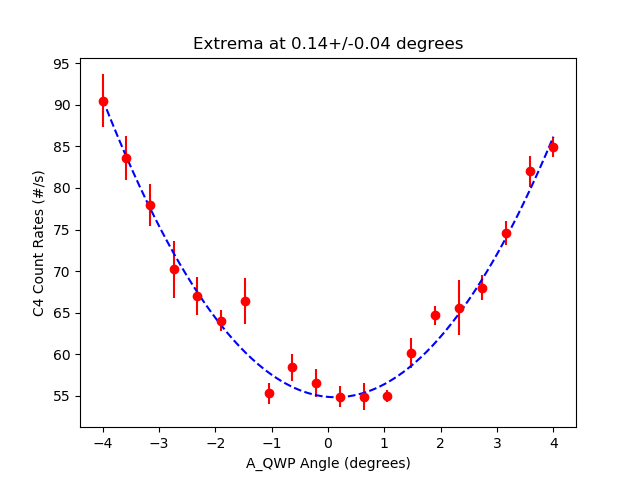

The data file committed next to this chart (first rows):
start, stop, num_samp, samp_period, C_UV_HWP, C_QP, C_PCC, B_C_HWP, B_C_QWP, B_HWP, B_QWP, A_HWP, A_QWP, A, B, Ap, Bp, C4, C5, C6, C7, A_SEM, B_SEM, Ap_SEM
2025-06-04_16-05-19, 2025-06-04_16-05-34, 5, 3, -0.0271, -0.002511, 4.011, 0.0, 0.007533, 6.168, -99.04, 0.0009268, -4.001, 6541, 59020, 0.0, 533.6, 90.53, 0.0, 0.0, 0.0, 17.33, 40.55, 0.0
2025-06-04_16-05-35, 2025-06-04_16-05-51, 5, 3, -0.0271, -0.002511, 4.011, 0.0, 0.007533, 6.168, -99.04, 0.0009268, -3.577, 6447, 58989, 0.0, 540.9, 83.6, 0.0, 0.0, 0.0, 26.46, 59.11, 0.0
2025-06-04_16-05-51, 2025-06-04_16-06-07, 5, 3, -0.0271, -0.002511, 4.011, 0.0, 0.007533, 6.168, -99.04, 0.0009268, -3.157, 6393, 58949, 0.0, 521.5, 77.93, 0.0, 0.0, 0.0, 11.36, 54.8, 0.0
2025-06-04_16-06-08, 2025-06-04_16-06-23, 5, 3, -0.0271, -0.002511, 4.011, 0.0, 0.007533, 6.168, -99.04, 0.0009268, -2.735, 6324, 59060, 0.0, 534.8, 70.2, 0.0, 0.0, 0.0, 17.99, 66.16, 0.0
2025-06-04_16-06-24, 2025-06-04_16-06-39, 5, 3, -0.0271, -0.002511, 4.011, 0.0, 0.007533, 6.168, -99.04, 0.0009268, -2.315, 6289, 59209, 0.0, 536.4, 67.0, 0.0, 0.06667, 0.0, 30.36, 65.22, 0.0
2025-06-04_16-06-40, 2025-06-04_16-06-55, 5, 3, -0.0271, -0.002511, 4.011, 0.0, 0.007533, 6.168, -99.04, 0.0009268, -1.894, 6231, 58958, 0.0, 529.2, 64.0, 0.0, 0.0, 0.0, 28.2, 28.41, 0.0
2025-06-04_16-06-56, 2025-06-04_16-07-12, 5, 3, -0.0271, -0.002511, 4.011, 0.0, 0.007533, 6.168, -99.04, 0.0009268, -1.473, 6209, 58952, 0.0, 547.0, 66.4, 0.0, 0.0, 0.0, 8.963, 61.56, 0.0
2025-06-04_16-07-12, 2025-06-04_16-07-28, 5, 3, -0.0271, -0.002511, 4.011, 0.0, 0.007533, 6.168, -99.04, 0.0009268, -1.052, 6166, 58891, 0.0, 530.5, 55.27, 0.0, 0.06667, 0.0, 17.12, 87.33, 0.0
2025-06-04_16-07-28, 2025-06-04_16-07-44, 5, 3, -0.0271, -0.002511, 4.011, 0.0, 0.007533, 6.168, -99.04, 0.0009268, -0.6313, 6187, 59052, 0.0, 541.1, 58.4, 0.0, 0.06667, 0.0, 6.807, 49.39, 0.0
2025-06-04_16-07-44, 2025-06-04_16-08-00, 5, 3, -0.0271, -0.002511, 4.011, 0.0, 0.007533, 6.168, -99.04, 0.0009268, -0.2104, 6149, 59025, 0.0, 535.5, 56.53, 0.0, 0.06667, 0.0, 11.61, 52.08, 0.0
2025-06-04_16-08-01, 2025-06-04_16-08-16, 5, 3, -0.0271, -0.002511, 4.011, 0.0, 0.007533, 6.168, -99.04, 0.0009268, 0.2105, 6218, 58905, 0.0, 530.9, 54.87, 0.0, 0.06667, 0.0, 5.965, 45.59, 0.0
2025-06-04_16-08-17, 2025-06-04_16-08-32, 5, 3, -0.0271, -0.002511, 4.011, 0.0, 0.007533, 6.168, -99.04, 0.0009268, 0.6309, 6199, 59102, 0.0, 529.0, 54.87, 0.0, 0.0, 0.0, 13.96, 43.82, 0.0
2025-06-04_16-08-33, 2025-06-04_16-08-48, 5, 3, -0.0271, -0.002511, 4.011, 0.0, 0.007533, 6.168, -99.04, 0.0009268, 1.051, 6242, 58969, 0.0, 524.8, 54.93, 0.0, 0.06667, 0.0, 26.63, 98.25, 0.0
2025-06-04_16-08-49, 2025-06-04_16-09-05, 5, 3, -0.0271, -0.002511, 4.011, 0.0, 0.007533, 6.168, -99.04, 0.0009268, 1.472, 6278, 59098, 0.0, 532.1, 60.13, 0.0, 0.0, 0.0, 23.54, 85.54, 0.0
2025-06-04_16-09-05, 2025-06-04_16-09-21, 5, 3, -0.0271, -0.002511, 4.011, 0.0, 0.007533, 6.168, -99.04, 0.0009268, 1.892, 6319, 59098, 0.0, 529.9, 64.67, 0.0, 0.0, 0.0, 14.64, 44.94, 0.0
2025-06-04_16-09-21, 2025-06-04_16-09-37, 5, 3, -0.0271, -0.002511, 4.011, 0.0, 0.007533, 6.168, -99.04, 0.0009268, 2.313, 6398, 58909, 0.0, 530.1, 65.6, 0.0, 0.0, 0.0, 18.46, 26.79, 0.0
2025-06-04_16-09-37, 2025-06-04_16-09-53, 5, 3, -0.0271, -0.002511, 4.011, 0.0, 0.007533, 6.168, -99.04, 0.0009268, 2.734, 6431, 59027, 0.0, 524.6, 68.0, 0.0, 0.06667, 0.0, 29.89, 31.94, 0.0
2025-06-04_16-09-54, 2025-06-04_16-10-09, 5, 3, -0.0271, -0.002511, 4.011, 0.0, 0.007533, 6.168, -99.04, 0.0009268, 3.155, 6537, 59007, 0.0, 535.2, 74.6, 0.0, 0.06667, 0.0, 23.38, 44.94, 0.0
2025-06-04_16-10-10, 2025-06-04_16-10-25, 5, 3, -0.0271, -0.002511, 4.011, 0.0, 0.007533, 6.168, -99.04, 0.0009268, 3.576, 6615, 58935, 0.0, 533.3, 82, 0.0, 0.06667, 0.0, 9.107, 21.8, 0.0
2025-06-04_16-10-26, 2025-06-04_16-10-41, 5, 3, -0.0271, -0.002511, 4.011, 0.0, 0.007533, 6.168, -99.04, 0.0009268, 3.997, 6732, 59059, 0.0, 521.7, 84.93, 0.0, 0.1333, 0.0, 16.97, 51.03, 0.0
